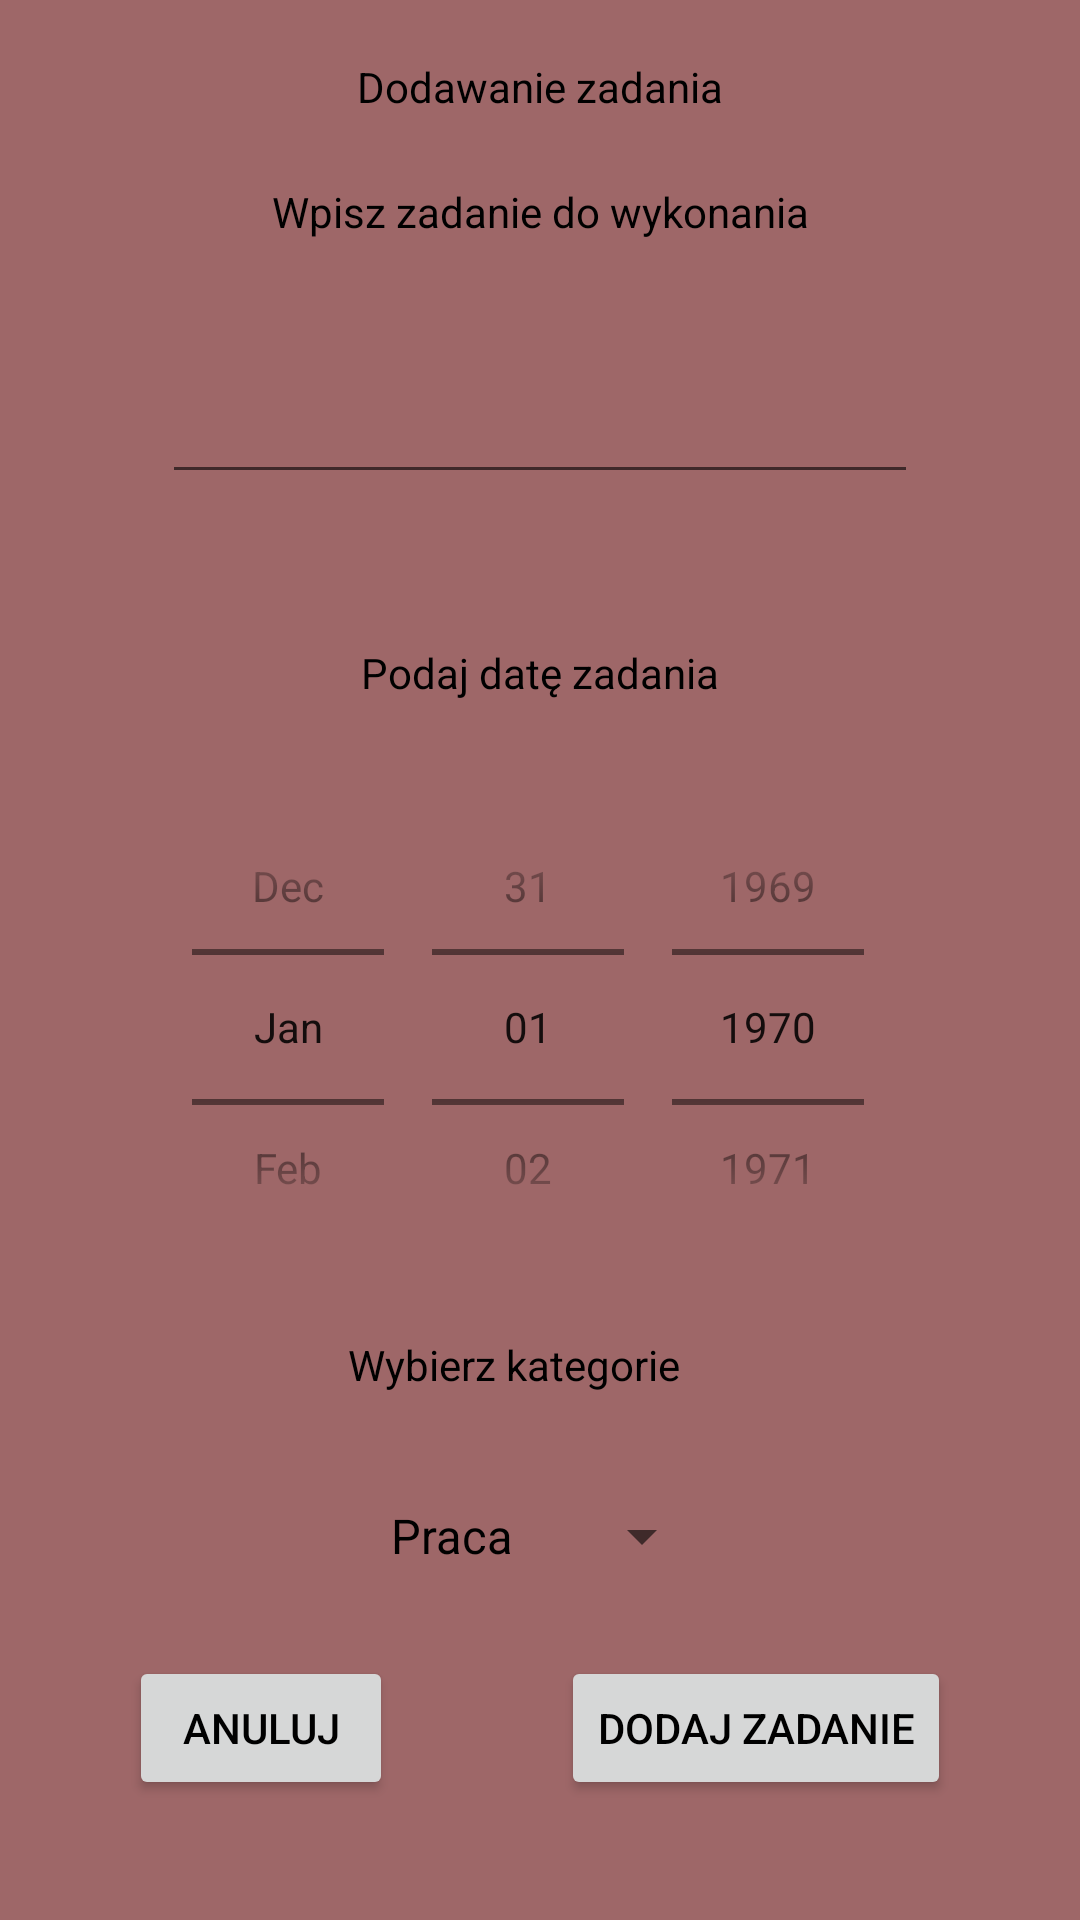

Android layout source for this screen:
<!-- AndroidManifest.xml: activity theme Theme.AppCompat.Light.NoActionBar.FullScreen -->
<!-- res/layout/activity_form_todo.xml -->
<?xml version="1.0" encoding="utf-8"?>
<androidx.constraintlayout.widget.ConstraintLayout xmlns:android="http://schemas.android.com/apk/res/android"
    xmlns:app="http://schemas.android.com/apk/res-auto"
    xmlns:tools="http://schemas.android.com/tools"
    android:id="@+id/container"
    android:layout_width="match_parent"
    android:layout_height="match_parent"
    android:background="#9E6768"
    tools:context=".MainActivity">

    <TextView
        android:id="@+id/addTodoIntro"
        android:layout_width="wrap_content"
        android:layout_height="wrap_content"
        android:text="Dodawanie zadania"
        android:textColor="@color/textColor"
        app:layout_constraintBottom_toTopOf="@+id/guideline4"
        app:layout_constraintEnd_toStartOf="@+id/guideline3"
        app:layout_constraintStart_toStartOf="@+id/guideline"
        app:layout_constraintTop_toTopOf="@+id/guideline2" />

    <TextView
        android:id="@+id/writeNameTodo"
        android:layout_width="wrap_content"
        android:layout_height="wrap_content"
        android:text="Wpisz zadanie do wykonania"
        android:textColor="@color/textColor"
        app:layout_constraintBottom_toTopOf="@+id/guideline5"
        app:layout_constraintEnd_toStartOf="@+id/guideline3"
        app:layout_constraintStart_toStartOf="@+id/guideline"
        app:layout_constraintTop_toTopOf="@+id/guideline4" />

    <TextView
        android:id="@+id/dataString"
        android:layout_width="wrap_content"
        android:layout_height="wrap_content"
        android:text="Podaj datę zadania"
        android:textColor="@color/textColor"
        app:layout_constraintBottom_toTopOf="@+id/guideline7"
        app:layout_constraintEnd_toStartOf="@+id/guideline3"
        app:layout_constraintStart_toStartOf="@+id/guideline"
        app:layout_constraintTop_toTopOf="@+id/guideline6" />

    <DatePicker
        android:id="@+id/dataTodo"
        android:layout_width="0dp"
        android:layout_height="0dp"
        android:calendarViewShown="false"
        android:datePickerMode="spinner"
        app:layout_constraintBottom_toTopOf="@+id/guideline8"
        app:layout_constraintEnd_toStartOf="@+id/guideline3"
        app:layout_constraintHorizontal_bias="0.475"
        app:layout_constraintStart_toStartOf="@+id/guideline"
        app:layout_constraintTop_toTopOf="@+id/guideline7"
        app:layout_constraintVertical_bias="0.336" />

    <TextView
        android:id="@+id/categoryString"
        android:layout_width="128dp"
        android:layout_height="18dp"
        android:text="Wybierz kategorie zadania"
        android:textColor="@color/textColor"
        app:layout_constraintBottom_toTopOf="@+id/guideline9"
        app:layout_constraintEnd_toStartOf="@+id/guideline3"
        app:layout_constraintStart_toStartOf="@+id/guideline"
        app:layout_constraintTop_toTopOf="@+id/guideline8" />

    <EditText
        android:id="@+id/nameTodo"
        android:layout_width="0dp"
        android:layout_height="wrap_content"
        android:ems="10"
        android:gravity="start|top"
        android:inputType="text"
        app:layout_constraintBottom_toTopOf="@+id/guideline6"
        app:layout_constraintEnd_toStartOf="@+id/guideline3"
        app:layout_constraintStart_toStartOf="@+id/guideline"
        app:layout_constraintTop_toTopOf="@+id/guideline5" />

    <Spinner
        android:id="@+id/spinner_category"
        android:layout_width="wrap_content"
        android:layout_height="wrap_content"
        android:entries="@array/categories"
        app:layout_constraintBottom_toTopOf="@+id/guideline10"
        app:layout_constraintEnd_toStartOf="@+id/guideline3"
        app:layout_constraintStart_toStartOf="@+id/guideline"
        app:layout_constraintTop_toTopOf="@+id/guideline9" />

    

    <androidx.constraintlayout.widget.Guideline
        android:id="@+id/guideline"
        android:layout_width="wrap_content"
        android:layout_height="wrap_content"
        android:orientation="vertical"
        app:layout_constraintGuide_percent="0.15" />

    <androidx.constraintlayout.widget.Guideline
        android:id="@+id/guideline2"
        android:layout_width="wrap_content"
        android:layout_height="wrap_content"
        android:orientation="horizontal"
        app:layout_constraintGuide_percent="0.02" />

    <androidx.constraintlayout.widget.Guideline
        android:id="@+id/guideline3"
        android:layout_width="wrap_content"
        android:layout_height="wrap_content"
        android:orientation="vertical"
        app:layout_constraintGuide_percent="0.85" />

    <androidx.constraintlayout.widget.Guideline
        android:id="@+id/guideline4"
        android:layout_width="wrap_content"
        android:layout_height="wrap_content"
        android:orientation="horizontal"
        app:layout_constraintGuide_percent="0.069767445" />

    <androidx.constraintlayout.widget.Guideline
        android:id="@+id/guideline5"
        android:layout_width="wrap_content"
        android:layout_height="wrap_content"
        android:orientation="horizontal"
        app:layout_constraintGuide_percent="0.15" />

    <androidx.constraintlayout.widget.Guideline
        android:id="@+id/guideline6"
        android:layout_width="wrap_content"
        android:layout_height="wrap_content"
        android:orientation="horizontal"
        app:layout_constraintGuide_percent="0.3" />

    <androidx.constraintlayout.widget.Guideline
        android:id="@+id/guideline7"
        android:layout_width="wrap_content"
        android:layout_height="wrap_content"
        android:orientation="horizontal"
        app:layout_constraintGuide_percent="0.4" />

    <androidx.constraintlayout.widget.Guideline
        android:id="@+id/guideline8"
        android:layout_width="wrap_content"
        android:layout_height="wrap_content"
        android:orientation="horizontal"
        app:layout_constraintGuide_percent="0.67" />

    <androidx.constraintlayout.widget.Guideline
        android:id="@+id/guideline9"
        android:layout_width="wrap_content"
        android:layout_height="wrap_content"
        android:orientation="horizontal"
        app:layout_constraintGuide_percent="0.75" />

    <androidx.constraintlayout.widget.Guideline
        android:id="@+id/guideline10"
        android:layout_width="wrap_content"
        android:layout_height="wrap_content"
        android:orientation="horizontal"
        app:layout_constraintGuide_percent="0.85" />

    <androidx.constraintlayout.widget.Guideline
        android:id="@+id/guideline11"
        android:layout_width="wrap_content"
        android:layout_height="wrap_content"
        android:orientation="horizontal"
        app:layout_constraintGuide_percent="0.95" />

    <Button
        android:id="@+id/cancelButton"
        android:layout_width="wrap_content"
        android:layout_height="wrap_content"
        android:layout_marginEnd="56dp"
        android:layout_marginRight="56dp"
        android:text="Anuluj"
        app:layout_constraintBottom_toTopOf="@+id/guideline11"
        app:layout_constraintEnd_toStartOf="@+id/forwardButton"
        app:layout_constraintStart_toStartOf="@+id/guideline"
        app:layout_constraintTop_toTopOf="@+id/guideline10" />

    <Button
        android:id="@+id/forwardButton"
        android:layout_width="wrap_content"
        android:layout_height="wrap_content"
        android:text="Dodaj zadanie"
        app:layout_constraintBottom_toTopOf="@+id/guideline11"
        app:layout_constraintEnd_toStartOf="@+id/guideline3"
        app:layout_constraintStart_toEndOf="@+id/cancelButton"
        app:layout_constraintTop_toTopOf="@+id/guideline10" />
</androidx.constraintlayout.widget.ConstraintLayout>
<!-- resources referenced by this layout -->
<resources>
  <string-array name="categories">
          <item>Praca</item>
          <item>Zakupy</item>
          <item>Inne</item>
      </string-array>
  <color name="textColor">#000000</color>
  <style name="Theme.AppCompat.Light.NoActionBar.FullScreen" parent="@style/Theme.AppCompat.Light.NoActionBar">
          <item name="android:windowNoTitle">true</item>
          <item name="android:windowActionBar">false</item>
          <item name="android:windowFullscreen">true</item>
          <item name="android:windowContentOverlay">@null</item>
          <item name="android:textColor">#000000</item>
  
      </style>
</resources>
